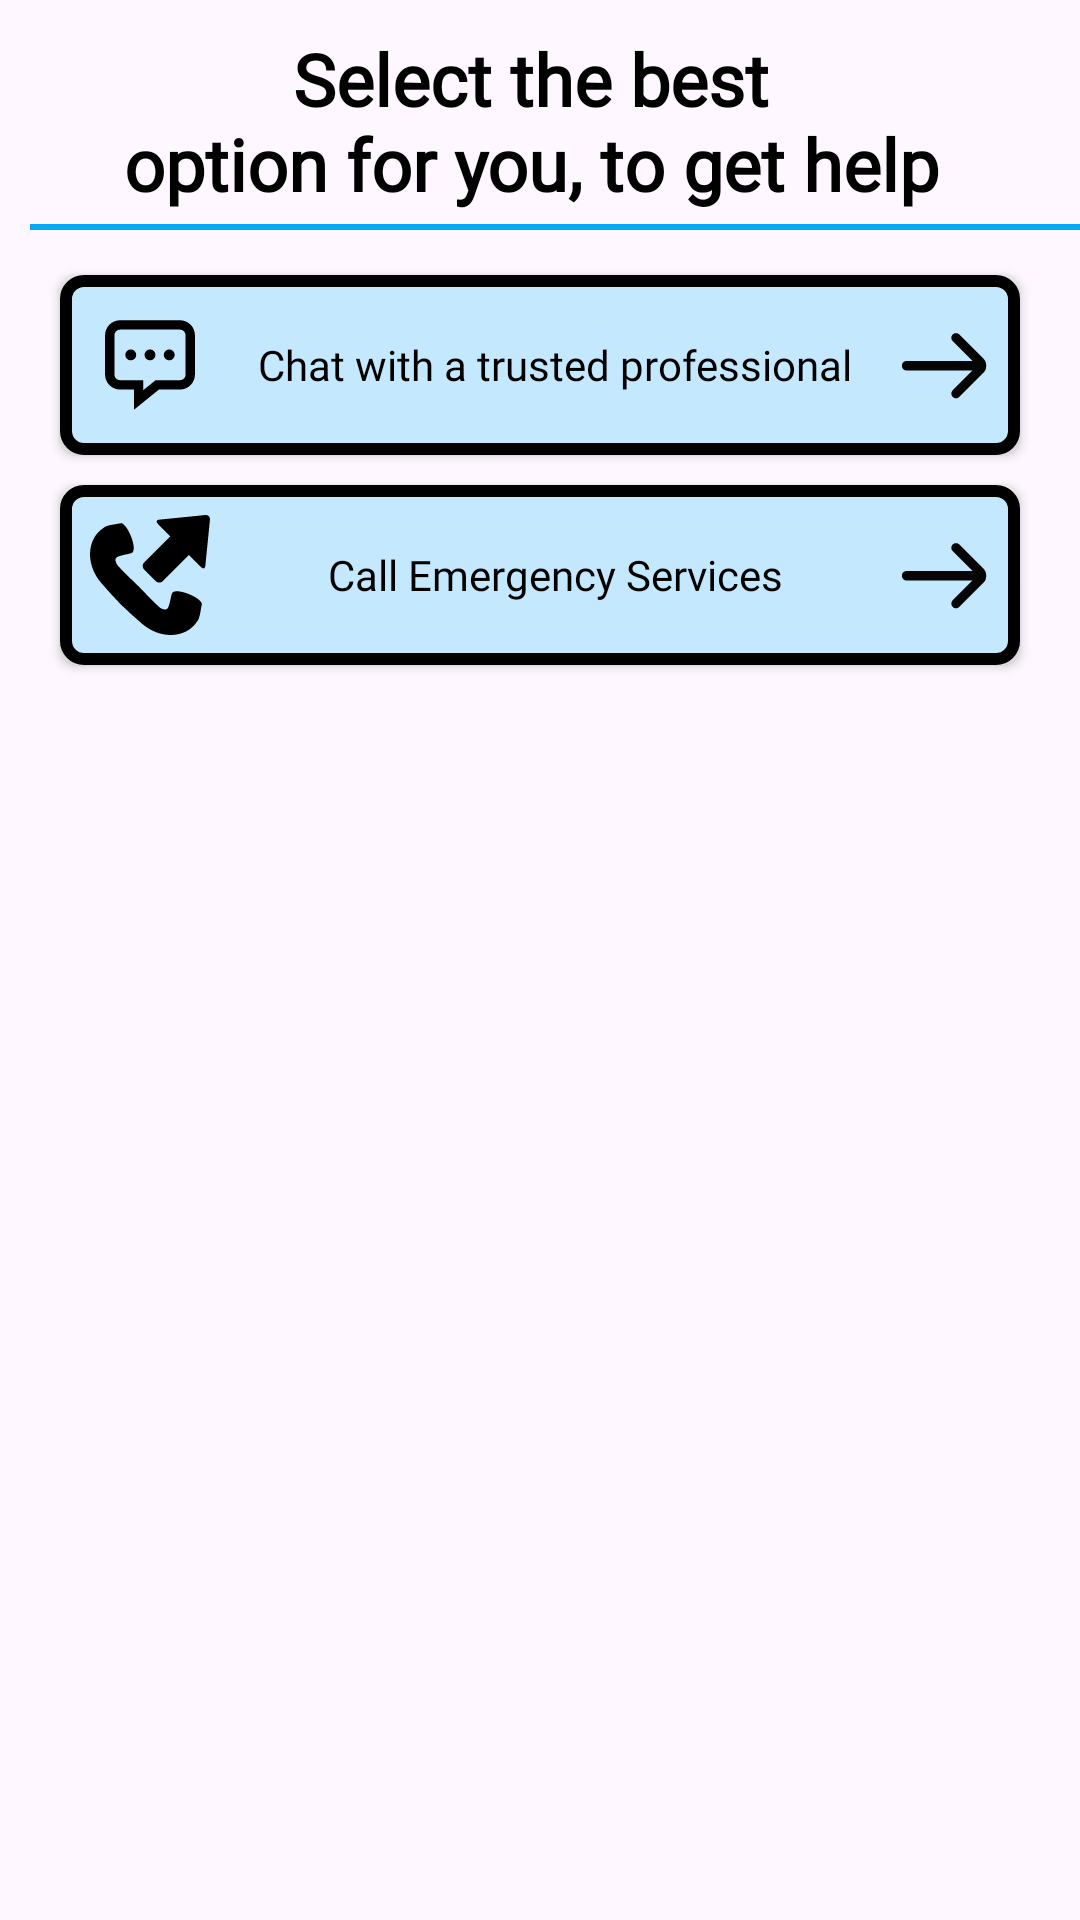

Layout XML and referenced resources for this Android screen:
<!-- AndroidManifest.xml: application theme Theme.GaugeHealth -->
<!-- res/layout/fragment_medical_help.xml -->
<?xml version="1.0" encoding="utf-8"?>
<ScrollView xmlns:android="http://schemas.android.com/apk/res/android"
    xmlns:tools="http://schemas.android.com/tools"
    android:layout_width="match_parent"
    android:layout_height="match_parent"
    android:background="@drawable/stetescope1"
    tools:context=".ConditionsFragment">

    <LinearLayout
        android:layout_width="match_parent"
        android:layout_height="wrap_content"
        android:orientation="vertical">

        <TextView
            android:id="@+id/bp_header_txt"
            android:layout_width="match_parent"
            android:layout_height="match_parent"
            android:text="@string/help_header"
            android:gravity="center"
            android:layout_marginTop="10dp"
            android:textStyle="bold"
            android:textColor="@color/black"
            android:fontFamily="@font/roboto_slab_bold"
            android:textSize="24sp"/>

        <View
            android:id="@+id/divider2"
            android:layout_width="380dp"
            android:layout_height="2dp"
            android:layout_marginStart="10dp"
            android:layout_marginTop="4dp"
            android:layout_marginEnd="10dp"
            android:background="@color/black"
            android:backgroundTint="@color/Light_blue" />

        <androidx.appcompat.widget.AppCompatButton
            android:id="@+id/apple_connect"
            android:layout_width="match_parent"
            android:layout_height="wrap_content"
            android:layout_marginTop="15dp"
            android:layout_marginBottom="5dp"
            android:layout_marginStart="20dp"
            android:layout_marginEnd="20dp"
            android:drawableStart="@drawable/chat118"
            android:drawableEnd="@drawable/right_arrow9"
            android:background="@drawable/link_button_background"
            android:drawablePadding="10dp"
            android:padding="10dp"
            android:text="@string/chat_for_help"
            android:fontFamily="@font/roboto_slab_bold"
            android:textAllCaps="false"/>

        <androidx.appcompat.widget.AppCompatButton
            android:id="@+id/fitbit_connect"
            android:layout_width="match_parent"
            android:layout_height="wrap_content"
            android:layout_marginTop="5dp"
            android:layout_marginBottom="5dp"
            android:layout_marginStart="20dp"
            android:layout_marginEnd="20dp"
            android:drawableStart="@drawable/phone39"
            android:drawableEnd="@drawable/right_arrow9"
            android:background="@drawable/link_button_background"
            android:drawablePadding="10dp"
            android:padding="10dp"
            android:text="@string/call_for_help"
            android:fontFamily="@font/roboto_slab_bold"
            android:textAllCaps="false"/>




    </LinearLayout>


</ScrollView>
<!-- resources referenced by this layout -->
<resources>
  <color name="Light_blue">#03A9F4</color>
  <color name="black">#FF000000</color>
  <!-- drawable chat118 (drawable) -->
  <vector xmlns:android="http://schemas.android.com/apk/res/android"
      android:width="40dp"
      android:height="40dp"
      android:viewportWidth="64"
      android:viewportHeight="64">
    <path
        android:fillColor="#FF000000"
        android:pathData="M47.964,8.127H16.036c-4.4,0 -8,3.6 -8,8v20.977c0,4.4 3.6,8 8,8h7.397v10.768l13.333,-10.768h11.197c4.4,0 8,-3.6 8,-8V16.127C55.964,11.727 52.364,8.127 47.964,8.127zM50.964,37.104c0,1.626 -1.374,3 -3,3H36.767H35l-1.375,1.11l-5.191,4.193v-0.303v-5h-5h-7.397c-1.626,0 -3,-1.374 -3,-3V16.127c0,-1.626 1.374,-3 3,-3h31.928c1.626,0 3,1.374 3,3V37.104z"/>
    <path
        android:fillColor="#FF000000"
        android:pathData="M21.743,26.617m-2.913,0a2.913,2.913 0,1 1,5.826 0a2.913,2.913 0,1 1,-5.826 0"/>
    <path
        android:fillColor="#FF000000"
        android:pathData="M32,26.617m-2.913,0a2.913,2.913 0,1 1,5.826 0a2.913,2.913 0,1 1,-5.826 0"/>
    <path
        android:fillColor="#FF000000"
        android:pathData="M42.256,26.617m-2.913,0a2.913,2.913 0,1 1,5.826 0a2.913,2.913 0,1 1,-5.826 0"/>
  </vector>
  <!-- drawable link_button_background (drawable) -->
  <?xml version="1.0" encoding="utf-8"?>
  <shape xmlns:android="http://schemas.android.com/apk/res/android"
      android:shape="rectangle">
  
  
      <solid
          android:color="#C4E8FD" />
      <corners
          android:radius="6dp"/>
  
      <stroke
          android:color="@color/black"
          android:width="4dp"/>
  
  </shape>
  <!-- drawable right_arrow9 (drawable) -->
  <vector xmlns:android="http://schemas.android.com/apk/res/android"
      android:width="30dp"
      android:height="30dp"
      android:viewportWidth="48"
      android:viewportHeight="48">
    <path
        android:pathData="M45.952,24.009c0,-1.25 -0.478,-2.424 -1.362,-3.308L31.627,7.732c-0.976,-0.977 -2.56,-0.977 -3.536,0c-0.978,0.977 -0.976,2.568 0,3.546l10.574,10.57H3.484C2.102,21.849 1,22.982 1,24.365c0,0.003 0,0.025 0,0.028c0,1.382 1.102,2.523 2.484,2.523h35.182L28.094,37.48c-0.978,0.977 -0.978,2.564 0,3.541c0.976,0.978 2.561,0.977 3.538,-0.001L44.59,28.05c0.884,-0.882 1.362,-2.059 1.362,-3.309C45.952,24.618 45.952,24.132 45.952,24.009z"
        android:fillColor="#050505"/>
  </vector>
  <string name="call_for_help">Call Emergency Services</string>
  <string name="chat_for_help">Chat with a trusted professional</string>
  <string name="help_header">"Select the best \noption for you, to get help "</string>
  <style name="Theme.GaugeHealth" parent="Base.Theme.GaugeHealth">
          <item name="android:windowActionBar">false</item>
          <item name="android:windowNoTitle">true</item>
      </style>
  <style name="Base.Theme.GaugeHealth" parent="Theme.Material3.DayNight.NoActionBar">
          
          
          <item name="colorPrimary">@color/black</item>
          <item name="colorPrimaryVariant">@color/white</item>
          <item name="android:textColorPrimary">@color/black</item>
          <item name="android:statusBarColor">#03A9F4</item>
      </style>
  <color name="white">#FFFFFFFF</color>
</resources>
